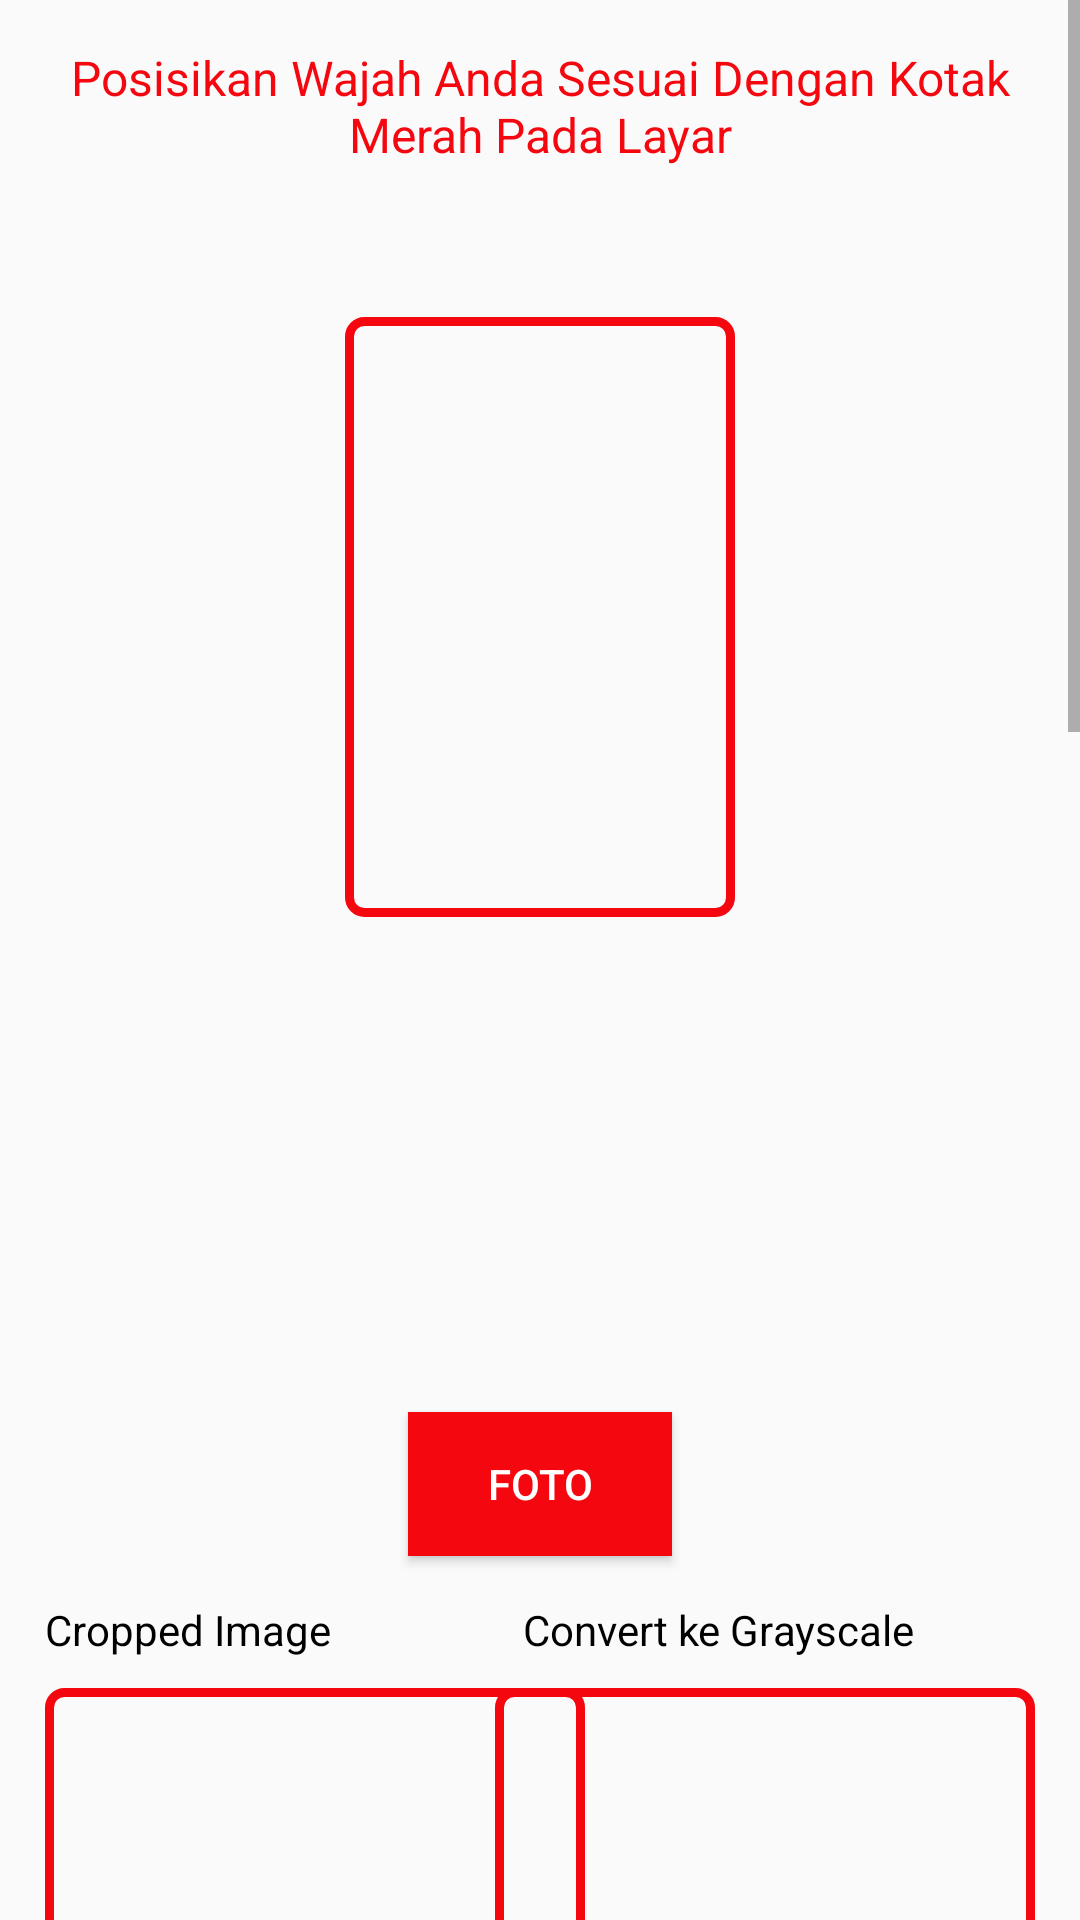

This screen was rendered from an Android layout file. Write that file and the resources it references.
<!-- AndroidManifest.xml: application theme AppTheme -->
<!-- res/layout/activity_identifikasi_wajah.xml -->
<?xml version="1.0" encoding="utf-8"?>
<ScrollView xmlns:android="http://schemas.android.com/apk/res/android"
    xmlns:app="http://schemas.android.com/apk/res-auto"
    xmlns:tools="http://schemas.android.com/tools"
    android:layout_width="match_parent"
    android:layout_height="wrap_content"
    tools:context=".IdentifikasiWajah">

    <LinearLayout
        android:layout_width="match_parent"
        android:layout_height="match_parent"
        android:orientation="vertical"
        android:padding="15dp">

        <TextView
            android:layout_width="match_parent"
            android:layout_height="wrap_content"
            android:gravity="center_horizontal"
            android:text="Posisikan Wajah Anda Sesuai Dengan Kotak Merah Pada Layar"
            android:textAlignment="center"
            android:textColor="@color/colorPrimary"
            android:textSize="16sp" />

        <RelativeLayout
            android:layout_width="match_parent"
            android:layout_height="wrap_content">

            <FrameLayout
                android:id="@+id/frame_identifikasi"
                android:layout_width="match_parent"
                android:layout_height="400dp" />

            <View
                android:id="@+id/view_borderWajah"
                android:layout_width="180dp"
                android:layout_height="200dp"
                android:layout_marginLeft="100dp"
                android:layout_marginTop="50dp"
                android:layout_marginRight="100dp"
                android:background="@drawable/shape" />
        </RelativeLayout>

        <Button
            android:id="@+id/btn_Foto"
            android:layout_width="wrap_content"
            android:layout_height="wrap_content"
            android:layout_gravity="center"
            android:layout_marginTop="15dp"
            android:background="@color/colorPrimary"
            android:onClick="onCapture"
            android:padding="10dp"
            android:text="Foto"
            android:textColor="#fff" />

        <ImageView
            android:id="@+id/iv_cropImage"
            android:layout_width="wrap_content"
            android:layout_height="wrap_content" />

        <RelativeLayout
            android:layout_width="match_parent"
            android:layout_height="wrap_content">

            <TextView
                android:id="@+id/tvcroppedImage"
                android:layout_width="wrap_content"
                android:layout_height="wrap_content"
                android:layout_marginTop="15dp"
                android:text="Cropped Image"
                android:textColor="#000" />

            <ImageView
                android:id="@+id/iv_croppedImage"
                android:layout_width="180dp"
                android:layout_height="200dp"
                android:layout_below="@id/tvcroppedImage"
                android:layout_gravity="center"
                android:layout_marginTop="10dp"
                android:background="@drawable/shape" />

            <TextView
                android:id="@+id/tv_croppedGrayscale"
                android:layout_width="wrap_content"
                android:layout_height="wrap_content"
                android:layout_alignParentRight="true"
                android:layout_marginTop="15dp"
                android:layout_marginRight="40dp"
                android:text="Convert ke Grayscale"
                android:textColor="#000" />

            <ImageView
                android:id="@+id/iv_testSample"
                android:layout_width="180dp"
                android:layout_height="200dp"
                android:layout_below="@id/tv_croppedGrayscale"
                android:layout_alignParentRight="true"
                android:layout_gravity="center"
                android:layout_marginTop="10dp"
                android:background="@drawable/shape" />

            <TextView
                android:id="@+id/tv_mean"
                android:layout_width="wrap_content"
                android:layout_height="wrap_content"
                android:layout_below="@id/iv_testSample"
                android:layout_marginTop="15dp"
                android:text="Mean dataset"
                android:textColor="#000" />

            <ImageView
                android:id="@+id/iv_mean"
                android:layout_width="180dp"
                android:layout_height="200dp"
                android:layout_below="@id/tv_mean"
                android:layout_gravity="center"
                android:layout_marginTop="10dp"
                android:background="@drawable/shape" />

            <TextView
                android:id="@+id/tv_meanTest"
                android:layout_width="wrap_content"
                android:layout_height="wrap_content"
                android:layout_below="@id/iv_testSample"
                android:layout_alignParentRight="true"
                android:layout_marginTop="15dp"
                android:layout_marginRight="28dp"
                android:text="Citra test - mean dataset"
                android:textColor="#000" />

            <ImageView
                android:id="@+id/iv_meanTest"
                android:layout_width="180dp"
                android:layout_height="200dp"
                android:layout_below="@id/tv_meanTest"
                android:layout_alignParentRight="true"
                android:layout_gravity="center"
                android:layout_marginTop="10dp"
                android:background="@drawable/shape" />

        </RelativeLayout>

        <TextView
            android:layout_width="match_parent"
            android:layout_height="wrap_content"
            android:layout_marginTop="15dp"
            android:text="Hasil Euclidean Distance WTest dengan WdataSet"
            android:textColor="#000" />

        <com.jjoe64.graphview.GraphView
            android:id="@+id/graph_jarak"
            android:layout_width="match_parent"
            android:layout_height="200dp"
            android:layout_marginTop="10dp" />

        <TextView
            android:id="@+id/tv_dmin"
            android:layout_width="wrap_content"
            android:layout_height="wrap_content"
            android:layout_marginTop="10dp"
            android:text="Distance Min: "
            android:textColor="#000" />

        <TextView
            android:id="@+id/tv_dmax"
            android:layout_width="wrap_content"
            android:layout_height="wrap_content"
            android:layout_marginTop="5dp"
            android:text="Distance Max: "
            android:textColor="#000" />

        <TextView
            android:id="@+id/tvThreshold"
            android:layout_width="wrap_content"
            android:layout_height="wrap_content"
            android:layout_marginTop="5dp"
            android:textColor="#000" />

        <TextView
            android:id="@+id/tv_perbandingan"
            android:layout_width="wrap_content"
            android:layout_height="wrap_content"
            android:layout_marginTop="5dp"
            android:textColor="#000" />

        <TextView
            android:layout_width="wrap_content"
            android:layout_height="wrap_content"
            android:layout_gravity="center"
            android:layout_marginTop="15dp"
            android:text="Wajah di Database"
            android:textColor="#000" />

        <ImageView
            android:id="@+id/iv_recognized"
            android:layout_width="180dp"
            android:layout_height="200dp"
            android:layout_gravity="center"
            android:layout_marginTop="10dp"
            android:background="@drawable/shape" />

        <Button
            android:id="@+id/btnNext"
            android:layout_width="wrap_content"
            android:layout_height="wrap_content"
            android:layout_gravity="center"
            android:layout_marginTop="20dp"
            android:enabled="false"
            android:padding="10dp"
            android:text="Lanjutkan"
            android:textColor="#fff" />

    </LinearLayout>
</ScrollView>
<!-- resources referenced by this layout -->
<resources>
  <color name="colorPrimary">#F4070F</color>
  <!-- drawable shape (drawable) -->
  <?xml version="1.0" encoding="utf-8"?>
  <shape
      xmlns:android="http://schemas.android.com/apk/res/android"
      android:shape="rectangle">
  
      <stroke
          android:width="3dp"
          android:color="@color/colorPrimary"/>
  
      <padding
          android:left="5dp"
          android:right="5dp"
          android:top="5dp"
          android:bottom="5dp"/>
      <corners
          android:radius="5dp"/>
  
  </shape>
  <style name="AppTheme" parent="Theme.AppCompat.Light.DarkActionBar">
          
          <item name="colorPrimary">@color/colorPrimary</item>
          <item name="colorPrimaryDark">@color/colorPrimaryDark</item>
          <item name="colorAccent">@color/colorAccent</item>
      </style>
  <color name="colorPrimaryDark">#200101</color>
  <color name="colorAccent">#0474FB</color>
</resources>
